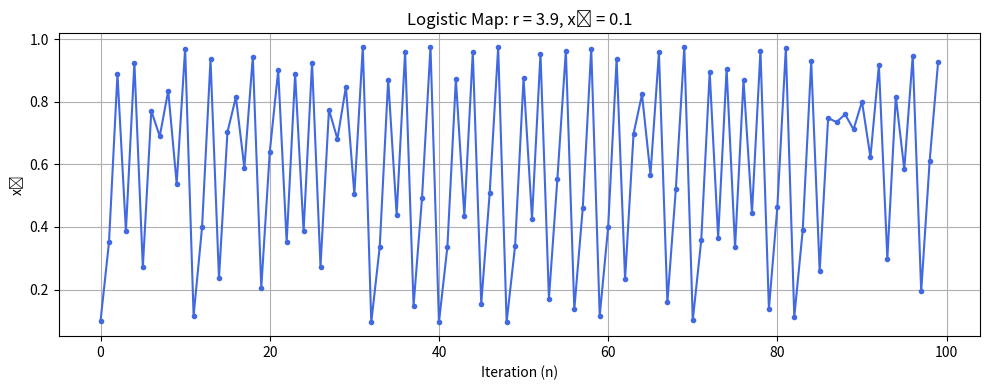

Generate this figure with matplotlib:
import matplotlib.pyplot as plt

# Logistic map: x_{n+1} = r * x_n * (1 - x_n)
def logistic_map(r, x0, n):
    xs = [x0]
    for i in range(n - 1):
        x_next = r * xs[-1] * (1 - xs[-1])
        xs.append(x_next)
    return xs

# Parameters
r = 3.9           # Control parameter (try values between 2.5 and 4.0)
x0 = 0.1          # Initial condition (between 0 and 1)
n = 100           # Number of iterations

# Compute iterates
x_vals = logistic_map(r, x0, n)

# Plot
plt.figure(figsize=(10, 4))
plt.plot(range(n), x_vals, marker='o', markersize=3, linestyle='-', color='royalblue')
plt.title(f'Logistic Map: r = {r}, x₀ = {x0}')
plt.xlabel('Iteration (n)')
plt.ylabel('xₙ')
plt.grid(True)
plt.tight_layout()
plt.show()


